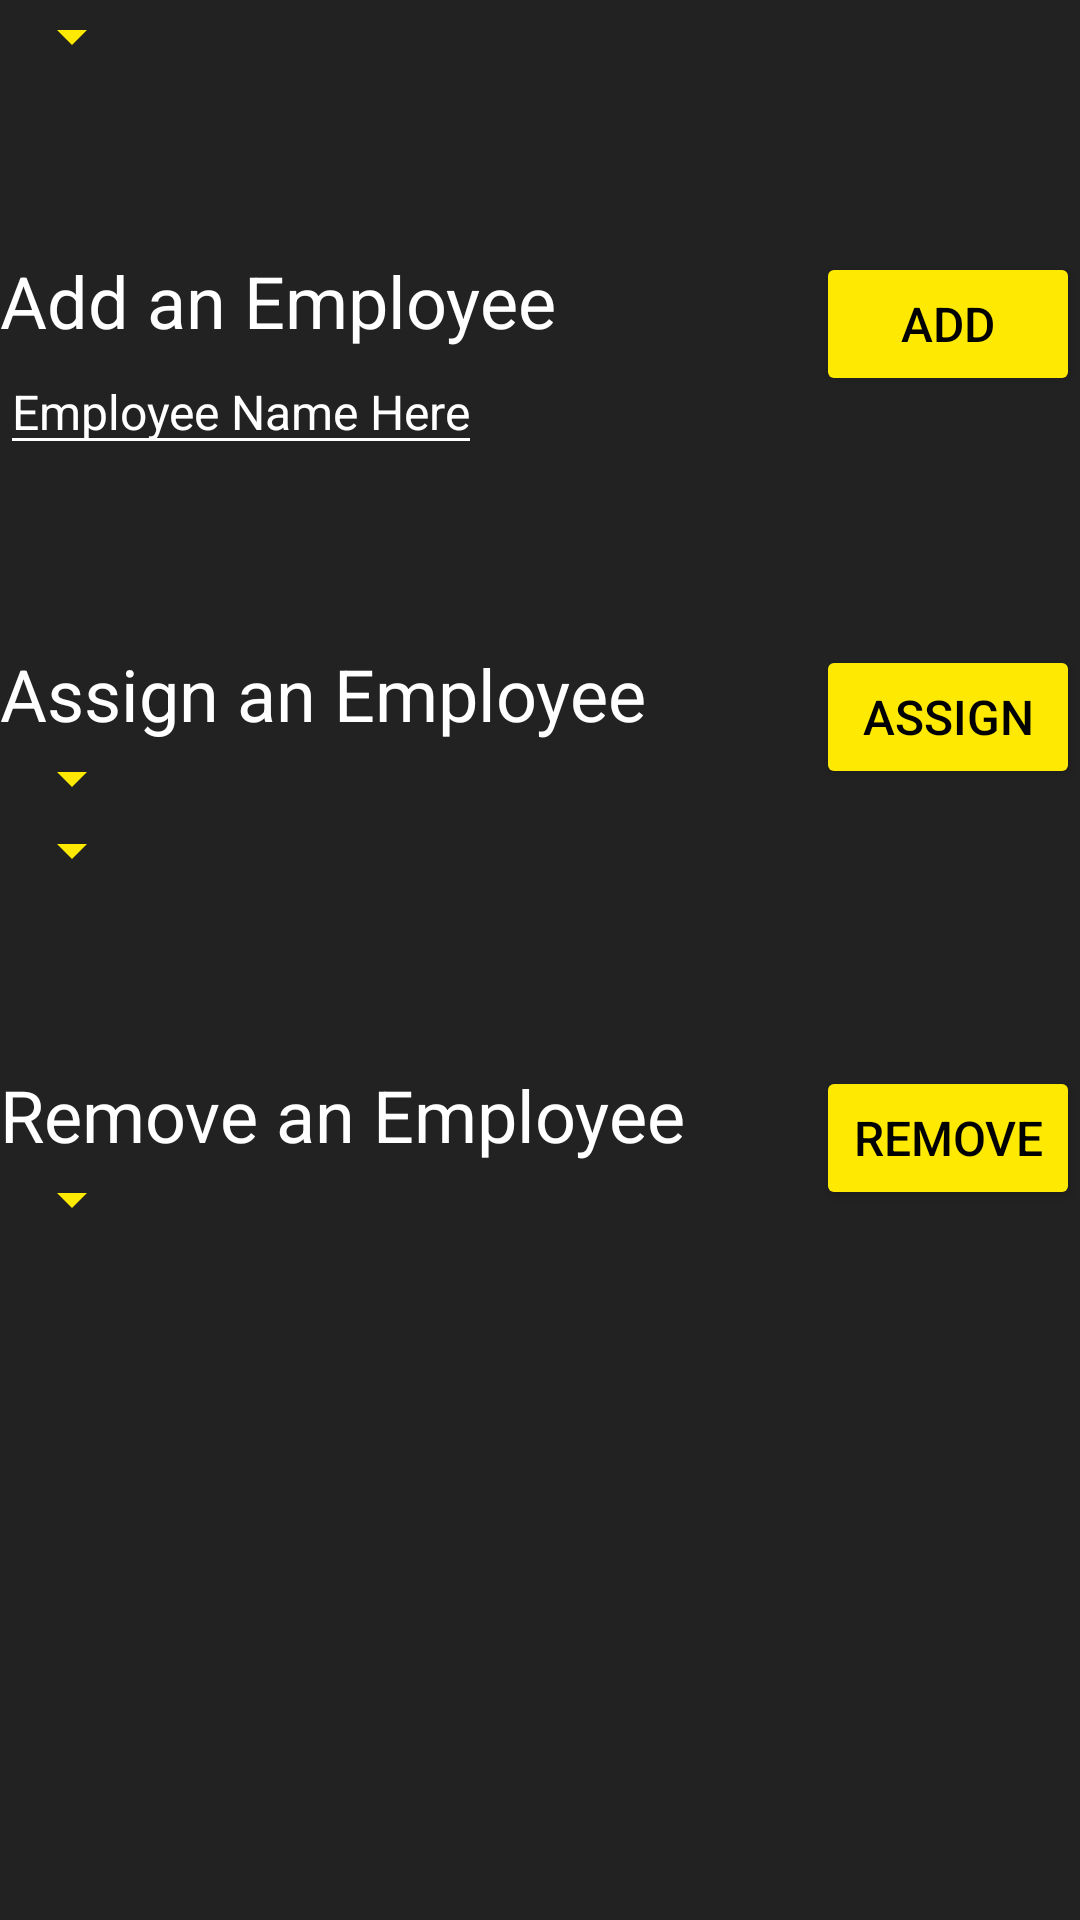

Reconstruct the res/layout file that produces this screen, plus the resources it refers to.
<!-- AndroidManifest.xml: application theme Theme.Grizzgrillapp -->
<!-- res/layout/activity_emp_table_assign.xml -->
<?xml version="1.0" encoding="utf-8"?>
<LinearLayout xmlns:android="http://schemas.android.com/apk/res/android"
    xmlns:app="http://schemas.android.com/apk/res-auto"
    xmlns:tools="http://schemas.android.com/tools"
    android:layout_width="match_parent"
    android:layout_height="match_parent"
    tools:context=".EmpTableAssign"
    android:orientation="vertical"
    android:background="@color/blackish">

    <Spinner
        android:id="@+id/manageSelectSpinner"
        android:layout_width="wrap_content"
        android:layout_height="wrap_content"
        android:backgroundTint="@color/yellow" />

    <RelativeLayout
        android:layout_width="match_parent"
        android:layout_height="wrap_content"
        android:orientation="horizontal"
        android:paddingTop="60dp">

        <TextView
            android:id="@+id/headerOne"
            android:layout_width="wrap_content"
            android:layout_height="wrap_content"
            android:text="Add an Employee"
            android:textSize="24sp"
            android:textColor="@color/white" />

        <Button
            android:id="@+id/headerOneButton"
            android:layout_width="wrap_content"
            android:layout_height="wrap_content"
            android:text="Add"
            android:textSize="16sp"
            android:layout_alignParentEnd="true"
            android:layout_alignEnd="@+id/headerOne"
            android:backgroundTint="@color/yellow"
            android:textColor="@color/black"/>

        <EditText
            android:id="@+id/headerOneEditText"
            android:layout_width="wrap_content"
            android:layout_height="wrap_content"
            android:inputType="text"
            android:importantForAutofill="no"
            android:hint="Employee Name Here"
            android:textSize="16sp"
            android:layout_below="@+id/headerOne"
            android:backgroundTint="@color/white"
            android:textColorHint="@color/white"/>

    </RelativeLayout>

    <RelativeLayout
        android:layout_width="match_parent"
        android:layout_height="wrap_content"
        android:orientation="horizontal"
        android:paddingTop="60dp">

        <TextView
            android:id="@+id/headerTwo"
            android:layout_width="wrap_content"
            android:layout_height="wrap_content"
            android:text="Assign an Employee"
            android:textSize="24sp"
            android:textColor="@color/white" />

        <Button
            android:id="@+id/headerTwoButton"
            android:layout_width="wrap_content"
            android:layout_height="wrap_content"
            android:text="Assign"
            android:textSize="16sp"
            android:layout_alignParentEnd="true"
            android:layout_alignEnd="@+id/headerTwo"
            android:backgroundTint="@color/yellow"
            android:textColor="@color/black"/>

        <Spinner
            android:id="@+id/headerTwoSpinner1"
            android:layout_width="wrap_content"
            android:layout_height="wrap_content"
            android:layout_below="@+id/headerTwo"
            android:paddingTop="10dp"
            android:backgroundTint="@color/yellow" />

        <Spinner
            android:id="@+id/headerTwoSpinner2"
            android:layout_width="wrap_content"
            android:layout_height="wrap_content"
            android:layout_below="@+id/headerTwoSpinner1"
            android:paddingTop="10dp"
            android:backgroundTint="@color/yellow" />

    </RelativeLayout>

    <RelativeLayout
        android:layout_width="match_parent"
        android:layout_height="wrap_content"
        android:orientation="horizontal"
        android:paddingTop="60dp">

        <TextView
            android:id="@+id/headerThree"
            android:layout_width="wrap_content"
            android:layout_height="wrap_content"
            android:text="Remove an Employee"
            android:textSize="24sp"
            android:textColor="@color/white" />

        <Button
            android:id="@+id/headerThreeButton"
            android:layout_width="wrap_content"
            android:layout_height="wrap_content"
            android:text="Remove"
            android:textSize="16sp"
            android:layout_alignParentEnd="true"
            android:layout_alignEnd="@+id/headerThree"
            android:backgroundTint="@color/yellow"
            android:textColor="@color/black"/>

        <Spinner
            android:id="@+id/headerThreeSpinner"
            android:layout_width="wrap_content"
            android:layout_height="wrap_content"
            android:layout_below="@+id/headerThree"
            android:paddingTop="10dp"
            android:backgroundTint="@color/yellow" />

    </RelativeLayout>

</LinearLayout>
<!-- resources referenced by this layout -->
<resources>
  <color name="black">#FF000000</color>
  <color name="blackish">#222222</color>
  <color name="white">#FFFFFFFF</color>
  <color name="yellow">#FDE901</color>
  <style name="Theme.Grizzgrillapp" parent="Base.Theme.Grizzgrillapp" />
  <style name="Base.Theme.Grizzgrillapp" parent="Theme.Material3.DayNight.NoActionBar">
          
          
      </style>
</resources>
